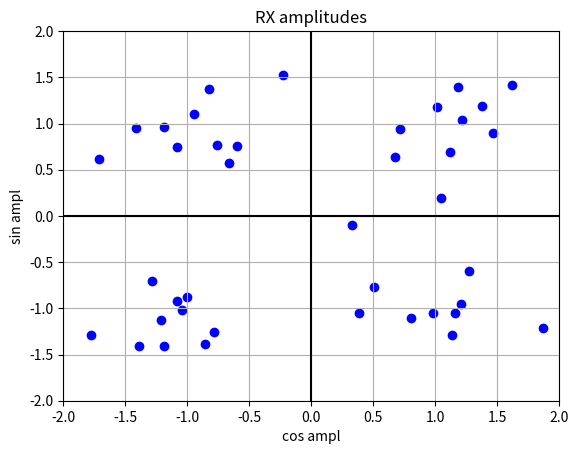

Here is the Python script that generated this plot:
import numpy as np
import matplotlib.pyplot as plt
pi = np.pi

# PARAMETERS
TIME_VECTOR_SIZE = 60

AMPL_VECTOR_SIN = (1,-1,1,-1)
AMPL_VECTOR_COS = (1,1,-1,-1)
NOISE_DEVIATION = 2
TRANSMISSION_NR = 10

# CALCULATION
t = np.linspace(0, 2*pi,TIME_VECTOR_SIZE, endpoint=False)

carrier_sin = ref_sin = np.sin(t) 
carrier_cos = ref_cos = np.cos(t) 

amplitudes_sin = list()
amplitudes_cos = list()

for i in range(TRANSMISSION_NR):
    for ampl_sin, ampl_cos in zip(AMPL_VECTOR_SIN, AMPL_VECTOR_COS):
        
        # modulation
        Tx = (ampl_sin*carrier_sin) + (ampl_cos*carrier_cos)     
        
        # real channel
        Rx = Tx + np.random.normal(0, NOISE_DEVIATION, len(Tx))
            
        # demodulation
        ampl = (np.dot(Rx,ref_sin)/TIME_VECTOR_SIZE)*2  
        amplitudes_sin.append(ampl)
        
        ampl = (np.dot(Rx,ref_cos)/TIME_VECTOR_SIZE)*2  
        amplitudes_cos.append(ampl)

# PRESENTATION  
# Rx plot
plt.scatter(amplitudes_cos, amplitudes_sin, color = 'blue')
plt.title('RX amplitudes')
plt.xlabel('cos ampl')
plt.ylabel('sin ampl')
plt.axhline(y=0, color='black')
plt.axvline(x=0, color='black')
plt.xlim(-2,2)
plt.ylim(-2,2)
plt.grid()
plt.show()

